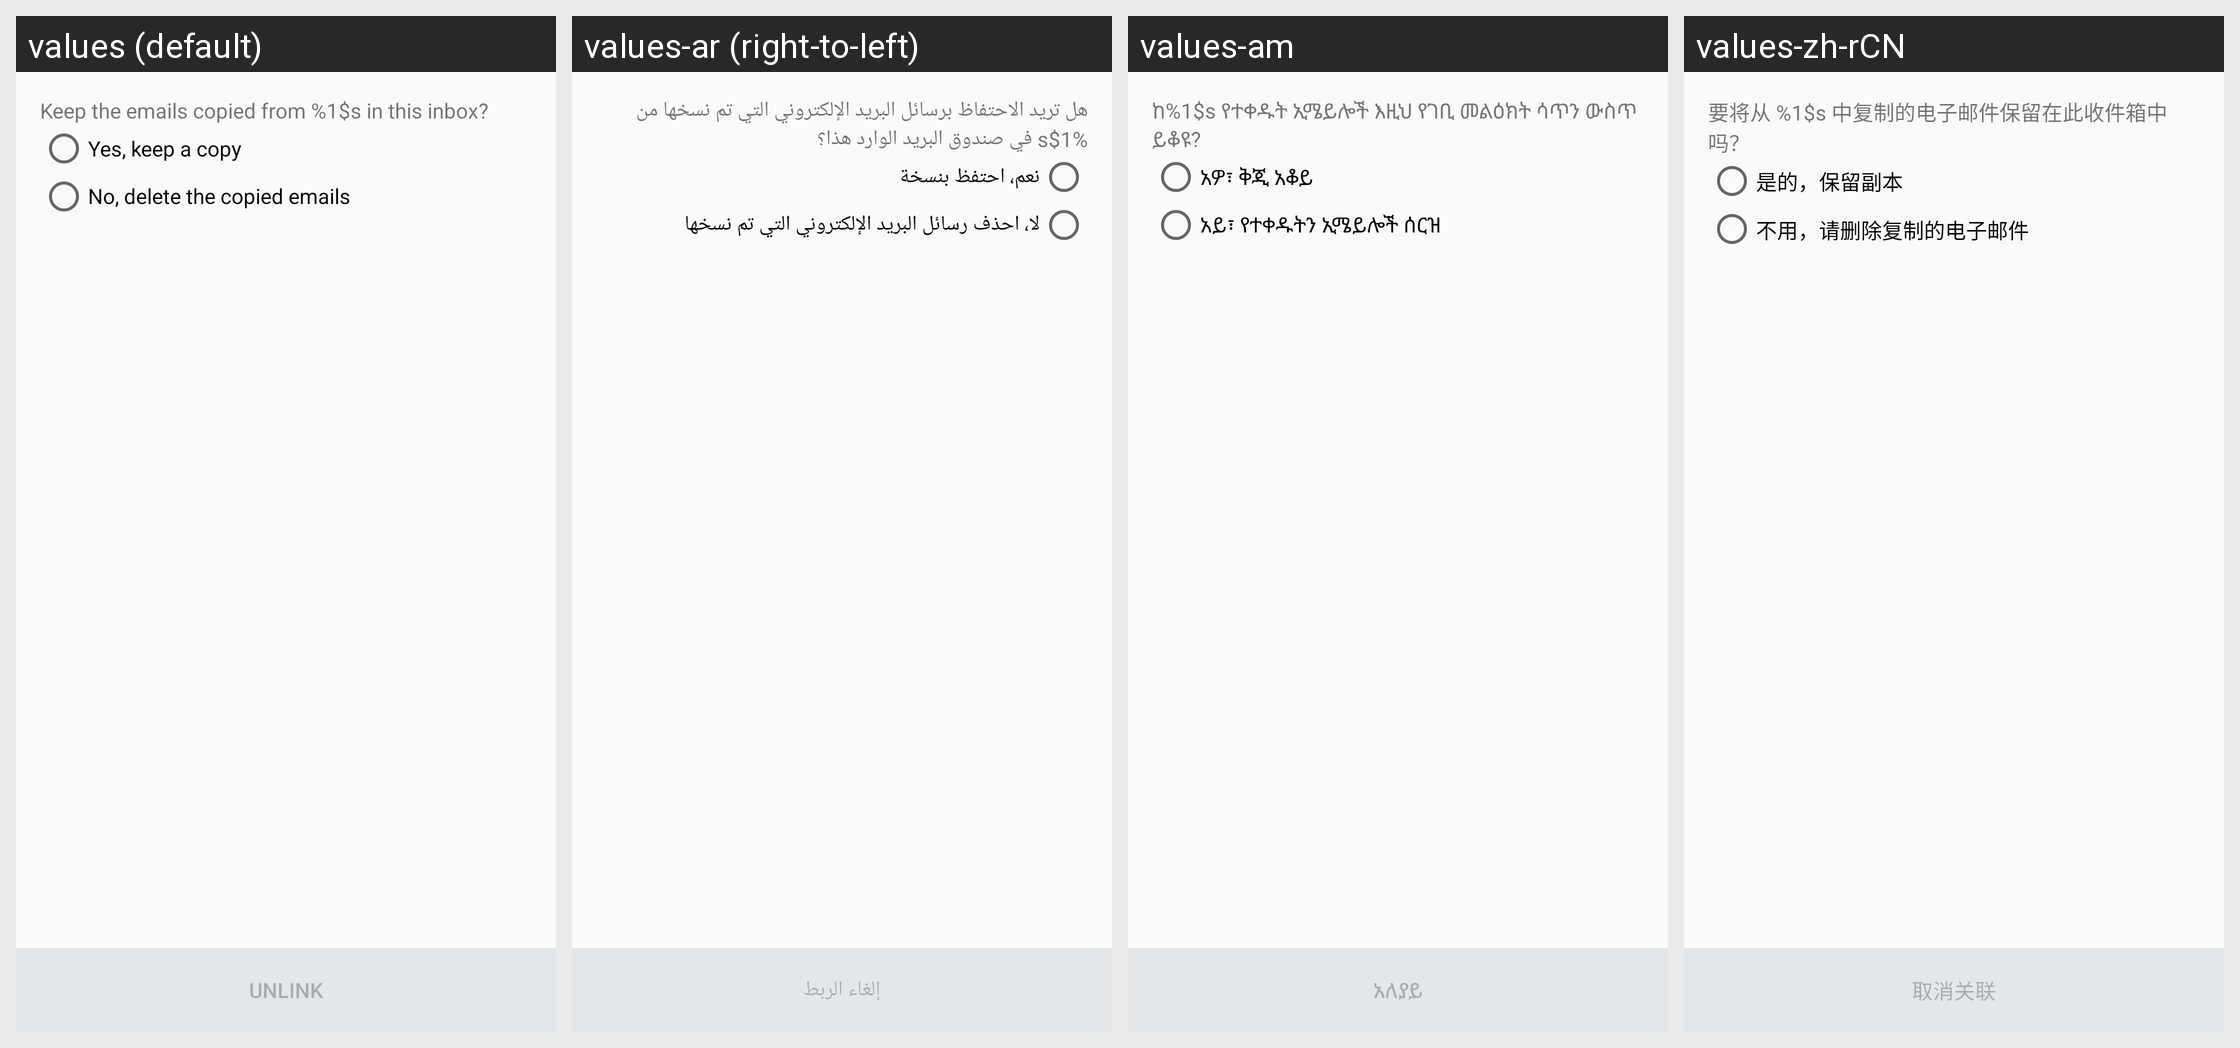

Locale-by-locale string values for the Android screen shown in this grid:
Android screen res/layout/gmailify_unlink_activity.xml rendered under 4 locales, left to right: values (default), values-ar (right-to-left), values-am, values-zh-rCN. Device: Nexus 5 (rendered at 1080×1920; each locale shown at half size, 540×960, under a caption strip naming it); theme UnifiedEmailTheme.
Other locales in the repository, not shown: values-af, values-as, values-az, values-be, values-bg, values-bn, values-bs, values-ca, values-cs, values-da, values-de, values-el, values-en-rGB, values-en-rIN, values-es, values-es-rUS, values-et, values-eu, values-fa, values-fi, values-fr, values-fr-rCA, values-gl, values-gu, values-hi, values-hr, values-hu, values-hy, values-in, values-is, values-it, values-iw, values-ja, values-kk, values-ko, values-ky, values-lo, values-lt, values-lv, values-mk, values-mn, values-mr, values-ms, values-nb, values-nl, values-or, values-pa, values-pl, values-pt, values-pt-rBR, values-pt-rPT, values-ro, values-ru, values-si, values-sk, values-sl, values-sq, values-sr, values-sv, values-sw, values-th, values-tl, values-tr, values-uk, values-ur, values-uz, values-vi, values-zh-rHK, values-zh-rTW, values-zu.
Strings drawn on this screen, with the default value and each locale's value (text and hints the layout hard-codes, and strings that could not be matched under every locale, appear in the picture but are not listed):

gmailify_unlink_text_fmt
  values: Keep the emails copied from %1$s in this inbox?
  values-ar: هل تريد الاحتفاظ برسائل البريد الإلكتروني التي تم نسخها من %1$s في صندوق البريد الوارد هذا؟
  values-am: ከ%1$s የተቀዱት ኢሜይሎች እዚህ የገቢ መልዕክት ሳጥን ውስጥ ይቆዩ?
  values-zh-rCN: 要将从 %1$s 中复制的电子邮件保留在此收件箱中吗？

gmailify_unlink_keep_positive_text
  values: Yes, keep a copy
  values-ar: نعم، احتفظ بنسخة
  values-am: አዎ፣ ቅጂ አቆይ
  values-zh-rCN: 是的，保留副本

gmailify_unlink_keep_negative_text
  values: No, delete the copied emails
  values-ar: لا، احذف رسائل البريد الإلكتروني التي تم نسخها
  values-am: አይ፣ የተቀዱትን ኢሜይሎች ሰርዝ
  values-zh-rCN: 不用，请删除复制的电子邮件

gmailify_unlink_action
  values: Unlink
  values-ar: إلغاء الربط
  values-am: አለያይ
  values-zh-rCN: 取消关联
